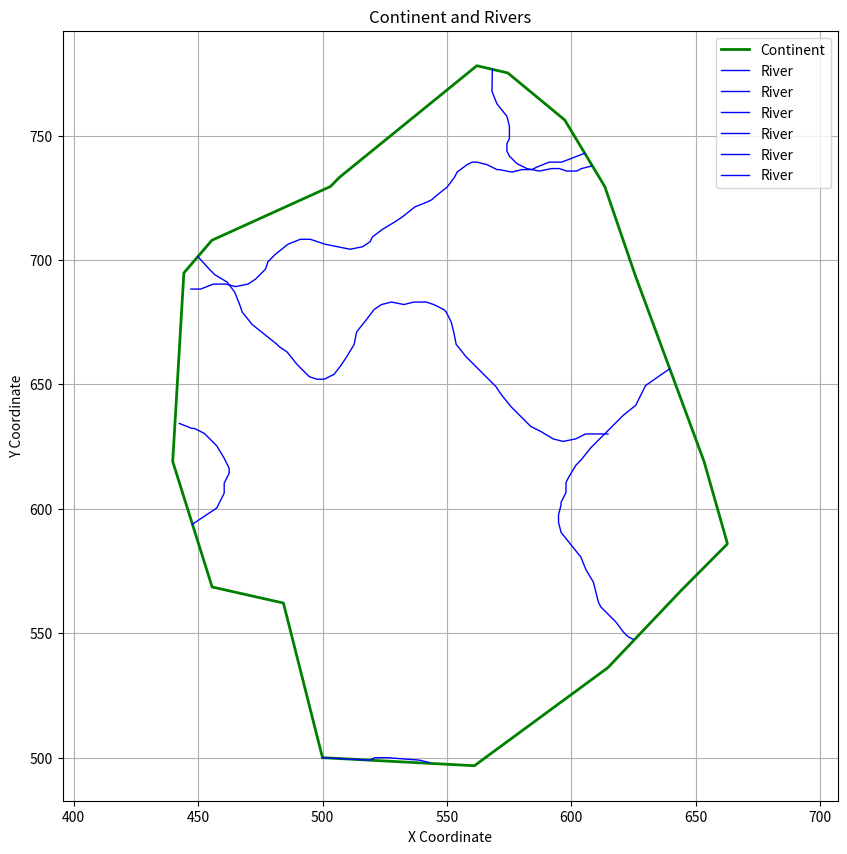

Python code for this plot:
import matplotlib.pyplot as plt


class Village():
    def __init__(self, continent, river_lists):
        self.continent = continent
        self.river_lists = river_lists

    def plot(self):
        # Unzip the continent coordinates for plotting
        continent_x, continent_y = zip(*self.continent)

        # Create the plot
        plt.figure(figsize=(10, 10))

        # Plot the continent
        plt.plot(continent_x, continent_y, color='green', label='Continent', linewidth=2)

        # Plot each river
        for river in self.river_lists:
            river_x, river_y = zip(*river)
            plt.plot(river_x, river_y, color='blue', label='River', linewidth=1)

        # Customize the plot
        plt.title('Continent and Rivers')
        plt.xlabel('X Coordinate')
        plt.ylabel('Y Coordinate')
        plt.legend()
        plt.grid(True)

        # Show the plot
        plt.axis('equal')  # To maintain aspect ratio
        plt.show()


def test():
    continent = [(500, 500), (561.0320489811663, 496.76426233680036), (614.6723780055507, 536.163370800318),
                 (644.0822612505784, 567.1471724315649), (662.5499586980152, 585.7461098734568),
                 (662.6786905682109, 586.1011225956856), (653.3303362417543, 618.954828820058),
                 (625.7282457881066, 693.6354948271372), (613.4196220928332, 729.5127538935301),
                 (597.3321915440589, 756.2401294664818), (574.4593951463479, 775.1386188767792),
                 (562.0202255523436, 778.0442973529632), (506.75438593080906, 733.1540091973247),
                 (503.18114278654167, 729.5095661794837), (455.53683199771416, 707.8886412192259),
                 (444.2925867059378, 694.7874314835107), (439.8039075548508, 619.0313982222536),
                 (455.64769693279703, 568.5868069515998), (484.29588455909953, 562.1353332826781), (500, 500)]

    river_lists = [[(449.914709351826, 701.3380363513683), (454.7088970390462, 696.0816365303778), (456.7088970390462, 694.0816365303778), (461.7088970390462, 691.0816365303778), (464.7088970390462, 687.0816365303778), (466.7088970390462, 682.0816365303778), (467.7088970390462, 679.0816365303778), (471.7088970390462, 674.0816365303778), (476.7088970390462, 670.0816365303778), (481.7088970390462, 666.0816365303778), (482.7088970390462, 665.0816365303778), (485.7088970390462, 663.0816365303778), (489.7088970390462, 658.0816365303778), (493.7088970390462, 654.0816365303778), (494.7088970390462, 653.0816365303778), (497.7088970390462, 652.0816365303778), (500.7088970390462, 652.0816365303778), (504.7088970390462, 654.0816365303778), (507.7088970390462, 658.0816365303778), (509.7088970390462, 661.0816365303778), (512.7088970390462, 666.0816365303778), (513.7088970390462, 671.0816365303778), (517.7088970390462, 676.0816365303778), (520.7088970390462, 680.0816365303778), (523.7088970390462, 682.0816365303778), (527.7088970390462, 683.0816365303778), (532.7088970390462, 682.0816365303778), (536.7088970390462, 683.0816365303778), (541.7088970390462, 683.0816365303778), (544.7088970390462, 682.0816365303778), (548.7088970390462, 680.0816365303778), (549.7088970390462, 679.0816365303778), (551.7088970390462, 675.0816365303778), (552.7088970390462, 671.0816365303778), (553.7088970390462, 666.0816365303778), (557.7088970390462, 661.0816365303778), (561.7088970390462, 657.0816365303778), (566.7088970390462, 652.0816365303778), (569.7088970390462, 649.0816365303778), (571.7088970390462, 646.0816365303778), (575.7088970390462, 641.0816365303778), (579.7088970390462, 637.0816365303778), (583.7088970390462, 633.0816365303778), (587.7088970390462, 631.0816365303778), (592.7088970390462, 628.0816365303778), (596.7088970390462, 627.0816365303778), (601.7088970390462, 628.0816365303778), (605.7088970390462, 630.0816365303778), (607.7088970390462, 630.0816365303778), (610.7088970390462, 630.0816365303778), (614.7088970390462, 630.0816365303778)], [(639.5292910149304, 656.2951618235976), (629.8393739398264, 649.5617611692053), (627.8393739398264, 645.5617611692053), (625.8393739398264, 641.5617611692053), (620.8393739398264, 637.5617611692053), (618.8393739398264, 635.5617611692053), (614.8393739398264, 631.5617611692053), (609.8393739398264, 626.5617611692053), (607.8393739398264, 624.5617611692053), (603.8393739398264, 619.5617611692053), (601.8393739398264, 617.5617611692053), (598.8393739398264, 612.5617611692053), (597.8393739398264, 610.5617611692053), (597.8393739398264, 608.5617611692053), (597.8393739398264, 606.5617611692053), (595.8393739398264, 602.5617611692053), (595.8393739398264, 601.5617611692053), (594.8393739398264, 597.5617611692053), (594.8393739398264, 594.5617611692053), (595.8393739398264, 590.5617611692053), (599.8393739398264, 585.5617611692053), (603.8393739398264, 580.5617611692053), (605.8393739398264, 575.5617611692053), (608.8393739398264, 570.5617611692053), (609.8393739398264, 566.5617611692053), (610.8393739398264, 562.5617611692053), (611.8393739398264, 560.5617611692053), (613.8393739398264, 558.5617611692053), (617.8393739398264, 554.5617611692053), (620.8393739398264, 550.5617611692053), (622.8393739398264, 548.5617611692053), (624.8393739398264, 547.5617611692053)], [(605.3759068184461, 742.8764416800059), (596.0920530633523, 739.2979543317786), (591.0920530633523, 739.2979543317786), (586.0920530633523, 737.2979543317786), (584.0920530633523, 736.2979543317786), (580.0920530633523, 736.2979543317786), (576.0920530633523, 735.2979543317786), (571.0920530633523, 736.2979543317786), (570.0920530633523, 736.2979543317786), (566.0920530633523, 738.2979543317786), (562.0920530633523, 739.2979543317786), (560.0920530633523, 739.2979543317786), (558.0920530633523, 738.2979543317786), (554.0920530633523, 735.2979543317786), (553.0920530633523, 733.2979543317786), (550.0920530633523, 729.2979543317786), (545.0920530633523, 725.2979543317786), (544.0920530633523, 724.2979543317786), (542.0920530633523, 723.2979543317786), (537.0920530633523, 721.2979543317786), (532.0920530633523, 717.2979543317786), (529.0920530633523, 715.2979543317786), (524.0920530633523, 712.2979543317786), (520.0920530633523, 709.2979543317786), (519.0920530633523, 707.2979543317786), (516.0920530633523, 705.2979543317786), (511.0920530633523, 704.2979543317786), (506.0920530633523, 705.2979543317786), (501.0920530633523, 706.2979543317786), (498.0920530633523, 707.2979543317786), (495.0920530633523, 708.2979543317786), (491.0920530633523, 708.2979543317786), (486.0920530633523, 706.2979543317786), (481.0920530633523, 702.2979543317786), (478.0920530633523, 699.2979543317786), (477.0920530633523, 696.2979543317786), (473.0920530633523, 692.2979543317786), (470.0920530633523, 690.2979543317786), (465.0920530633523, 689.2979543317786), (461.0920530633523, 690.2979543317786), (456.0920530633523, 690.2979543317786), (451.0920530633523, 688.2979543317786), (447.0920530633523, 688.2979543317786)], [(568.2398103493458, 776.5914581148712), (568.1024723690529, 767.7225298633375), (570.1024723690529, 762.7225298633375), (574.1024723690529, 757.7225298633375), (575.1024723690529, 753.7225298633375), (575.1024723690529, 752.7225298633375), (575.1024723690529, 748.7225298633375), (574.1024723690529, 746.7225298633375), (574.1024723690529, 743.7225298633375), (575.1024723690529, 741.7225298633375), (578.1024723690529, 738.7225298633375), (582.1024723690529, 736.7225298633375), (587.1024723690529, 735.7225298633375), (592.1024723690529, 736.7225298633375), (593.1024723690529, 736.7225298633375), (595.1024723690529, 736.7225298633375), (598.1024723690529, 735.7225298633375), (601.1024723690529, 735.7225298633375), (602.1024723690529, 735.7225298633375), (604.1024723690529, 736.7225298633375), (608.1024723690529, 737.7225298633375)], [(500.0, 500.0), (519.0, 499.0), (521.0, 500.0), (526.0, 500.0), (539.0, 499.0), (543.0, 498.0)], [(447.7258022438239, 593.8091025869267), (457.4960473177356, 600.3073555478186), (459.4960473177356, 604.3073555478186), (460.4960473177356, 606.3073555478186), (460.4960473177356, 608.3073555478186), (460.4960473177356, 610.3073555478186), (462.4960473177356, 614.3073555478186), (462.4960473177356, 616.3073555478186), (460.4960473177356, 620.3073555478186), (457.4960473177356, 625.3073555478186), (456.4960473177356, 626.3073555478186), (452.4960473177356, 630.3073555478186), (448.4960473177356, 632.3073555478186), (447.4960473177356, 632.3073555478186), (442.4960473177356, 634.3073555478186)]]


    village = Village(continent, river_lists)
    village.plot()


# Call the test function
test()
